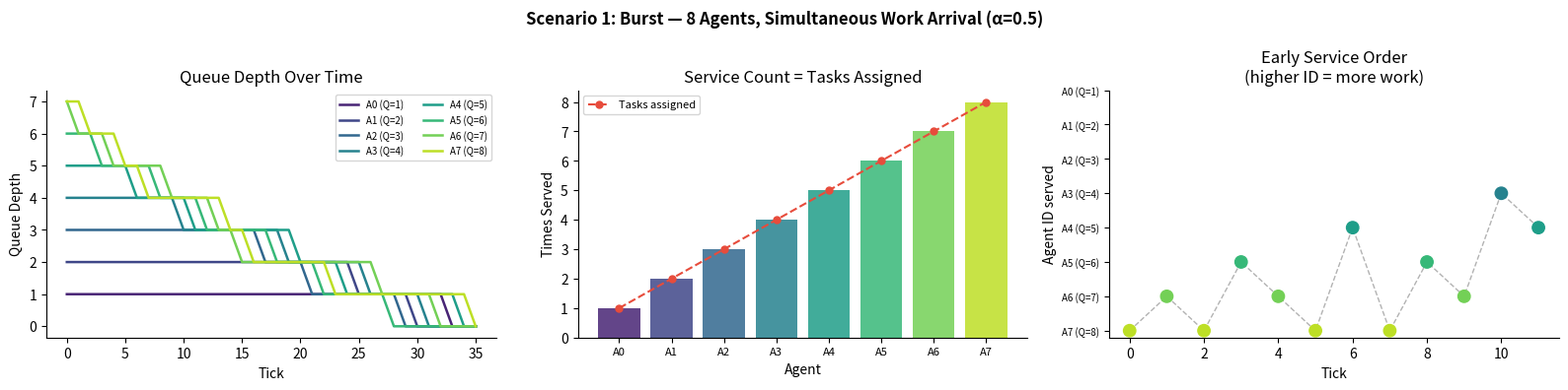
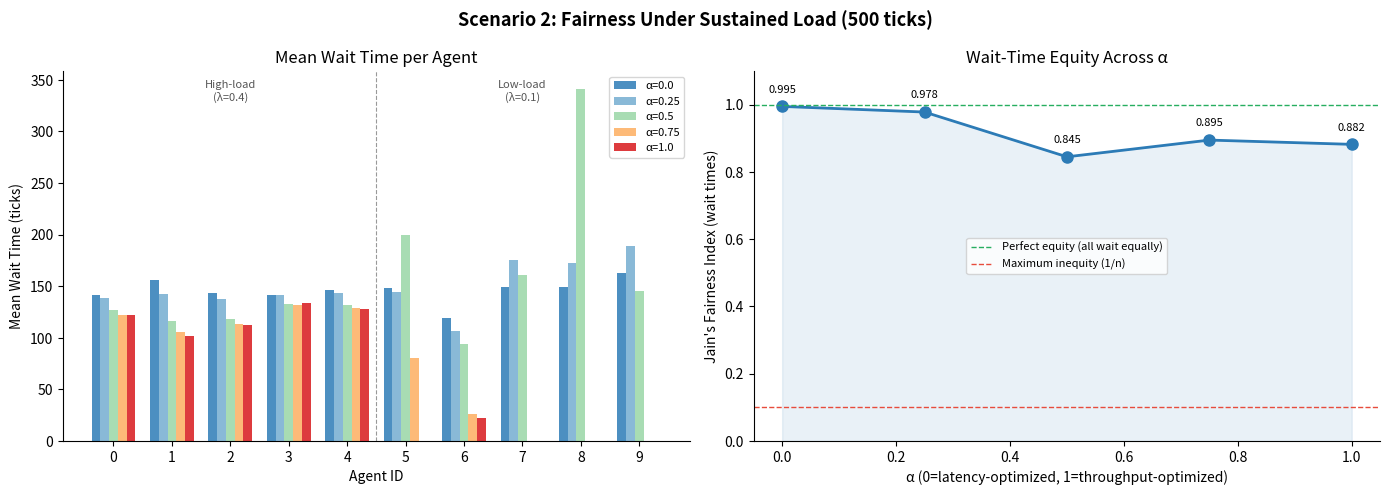
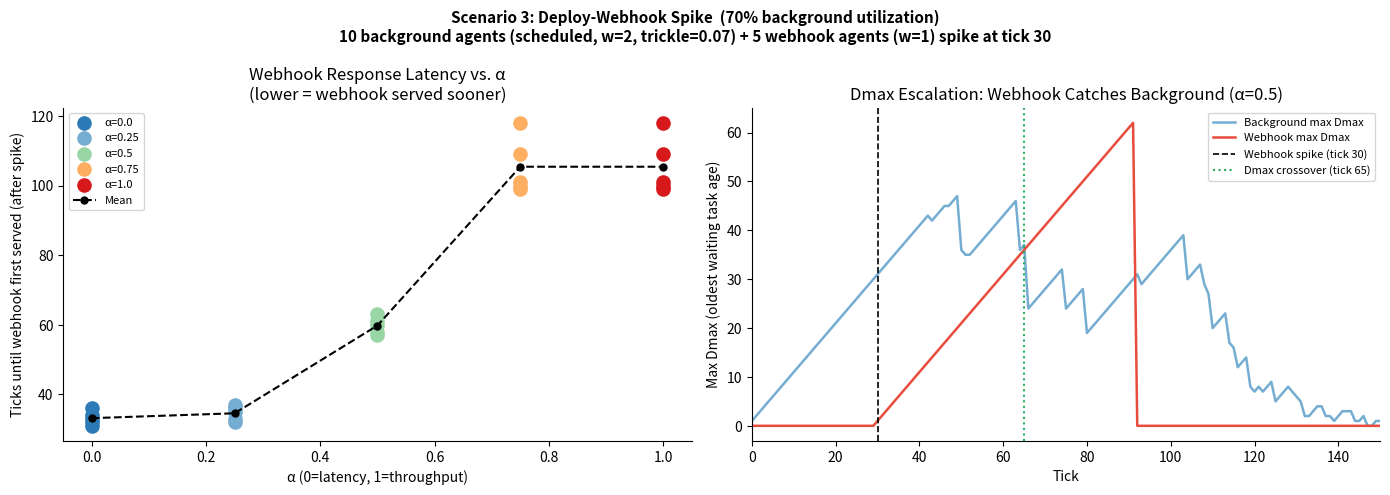

Write the Python code that produced these figures, in order.
import copy
import random
from collections import defaultdict
from dataclasses import dataclass, field
from typing import Dict, List, Optional

import matplotlib.pyplot as plt
import numpy as np

plt.rcParams['figure.dpi'] = 120
plt.rcParams['axes.spines.top'] = False
plt.rcParams['axes.spines.right'] = False

@dataclass
class Task:
    task_id: int
    weight: float       # normalized cost: 1=cheap, 2=medium, 3=expensive
    arrival_tick: int
    age: int = 0        # ticks spent waiting — incremented each tick
    task_type: str = "default"


@dataclass
class Agent:
    agent_id: int
    name: str = ""
    agent_type: str = "default"
    tasks: List[Task] = field(default_factory=list)
    completed_tasks: List[Task] = field(default_factory=list)

    @property
    def queue_depth_weighted(self) -> float:
        """Qi: sum of task weights in queue."""
        return sum(t.weight for t in self.tasks)

    @property
    def dmax(self) -> float:
        """Dmax_i: age of the oldest waiting task."""
        return max((t.age for t in self.tasks), default=0.0)

    def serve_oldest_task(self) -> Optional[Task]:
        """Serve the task that has waited longest (maximizes Dmax reduction)."""
        if not self.tasks:
            return None
        oldest = max(self.tasks, key=lambda t: t.age)
        self.tasks.remove(oldest)
        self.completed_tasks.append(oldest)
        return oldest


class LOCOScheduler:
    """
    Load-Conscious Orchestration scheduler.

    Each tick:
      1. Accept new task arrivals
      2. Compute L(i) for all agents with non-empty queues
      3. Grant resource to highest L(i) — random coin flip on ties (CRothers)
      4. Serve one task from the selected agent
      5. Age all remaining waiting tasks
    """

    def __init__(self, agents: List[Agent], alpha: float = 0.5, seed: int = 42):
        self.agents = agents
        self.alpha = alpha
        self.rng = random.Random(seed)
        self.tick = 0
        self.history: List[Dict] = []
        self._task_counter = 0

    def new_task(self, weight: float = 1.0, task_type: str = "default") -> Task:
        t = Task(
            task_id=self._task_counter,
            weight=weight,
            arrival_tick=self.tick,
            task_type=task_type
        )
        self._task_counter += 1
        return t

    def compute_load_scores(self) -> Dict[int, float]:
        """L(i) = alpha*(Qi/max Qj) + (1-alpha)*(Dmax_i/max Dmax_j)"""
        active = [a for a in self.agents if a.tasks]
        if not active:
            return {}

        q_vals = {a.agent_id: a.queue_depth_weighted for a in active}
        d_vals = {a.agent_id: a.dmax for a in active}

        max_q = max(q_vals.values()) or 1.0
        max_d = max(d_vals.values()) or 1.0

        return {
            a.agent_id: (
                self.alpha * (q_vals[a.agent_id] / max_q) +
                (1 - self.alpha) * (d_vals[a.agent_id] / max_d)
            )
            for a in active
        }

    def select_agent(self, scores: Dict[int, float]) -> Optional[Agent]:
        """Highest score wins; random tie-break (CRothers from thesis)."""
        if not scores:
            return None
        max_score = max(scores.values())
        candidates = [a for a in self.agents if scores.get(a.agent_id) == max_score]
        return self.rng.choice(candidates)

    def step(self, arrivals: Dict[int, List[Task]] = None):
        """Run one simulation tick. Returns (served_agent, served_task)."""
        if arrivals:
            for agent_id, tasks in arrivals.items():
                agent = next(a for a in self.agents if a.agent_id == agent_id)
                for task in tasks:
                    agent.tasks.append(task)

        scores = self.compute_load_scores()
        served_agent = self.select_agent(scores)
        served_task = served_agent.serve_oldest_task() if served_agent else None

        for agent in self.agents:
            for task in agent.tasks:
                task.age += 1

        self.history.append({
            'tick': self.tick,
            'scores': copy.copy(scores),
            'served_agent_id': served_agent.agent_id if served_agent else None,
            'served_agent_type': served_agent.agent_type if served_agent else None,
            'served_task_age': served_task.age if served_task else None,
            'queue_depths': {a.agent_id: len(a.tasks) for a in self.agents},
            'dmax_vals': {a.agent_id: a.dmax for a in self.agents},
        })

        self.tick += 1
        return served_agent, served_task

    def total_tasks_remaining(self) -> int:
        return sum(len(a.tasks) for a in self.agents)

    def mean_wait_time(self, agent_id: int) -> float:
        agent = next(a for a in self.agents if a.agent_id == agent_id)
        if not agent.completed_tasks:
            return 0.0
        return float(np.mean([t.age for t in agent.completed_tasks]))


def jains_fairness(values: List[float]) -> float:
    """Jain's fairness index on wait times. 1.0 = all agents wait equally."""
    values = [v for v in values if v > 0]
    if not values:
        return 1.0
    n = len(values)
    return (sum(values) ** 2) / (n * sum(v ** 2 for v in values))


print("Scheduler loaded.")

N_AGENTS = 8
agents_s1 = [Agent(agent_id=i, name=f"Agent-{i}") for i in range(N_AGENTS)]
sched_s1 = LOCOScheduler(agents_s1, alpha=0.5, seed=42)

# At tick 0: agent i receives (i+1) tasks, all weight=1
burst_arrivals = {
    i: [sched_s1.new_task(weight=1.0) for _ in range(i + 1)]
    for i in range(N_AGENTS)
}
sched_s1.step(arrivals=burst_arrivals)

# Run until all tasks cleared
while sched_s1.total_tasks_remaining() > 0:
    sched_s1.step()

total_ticks = sched_s1.tick
print(f"All tasks cleared in {total_ticks} ticks (expected: {N_AGENTS*(N_AGENTS+1)//2})")

# First 10 service decisions — should favour high-queue agents
print("\nFirst 10 service decisions (agent served → queue depth at that tick):")
for h in sched_s1.history[:10]:
    aid = h['served_agent_id']
    q = h['queue_depths'].get(aid, 0) + 1  # +1 because task was already removed
    score = h['scores'].get(aid, 0)
    print(f"  tick {h['tick']:2d}: Agent-{aid} (Q before serve ≈ {q}, L={score:.3f})")

fig, axes = plt.subplots(1, 3, figsize=(16, 4))
fig.suptitle(
    "Scenario 1: Burst — 8 Agents, Simultaneous Work Arrival (α=0.5)",
    fontsize=12, fontweight='bold',
)

colors = plt.cm.viridis(np.linspace(0.1, 0.9, N_AGENTS))
ticks_s1 = [h['tick'] for h in sched_s1.history]

# --- Plot 1: Queue depth over time ---
ax = axes[0]
for i, agent in enumerate(agents_s1):
    depths = [h['queue_depths'][agent.agent_id] for h in sched_s1.history]
    ax.plot(ticks_s1, depths, label=f"A{i} (Q={i+1})", color=colors[i], linewidth=1.8)
ax.set_xlabel("Tick")
ax.set_ylabel("Queue Depth")
ax.set_title("Queue Depth Over Time")
ax.legend(fontsize=7, ncol=2)

# --- Plot 2: Service frequency per agent ---
ax = axes[1]
service_counts = defaultdict(int)
for h in sched_s1.history:
    if h['served_agent_id'] is not None:
        service_counts[h['served_agent_id']] += 1

x = np.arange(N_AGENTS)
ax.bar(x, [service_counts[i] for i in range(N_AGENTS)], color=colors, alpha=0.85)
ax.plot(x, [i+1 for i in range(N_AGENTS)], 'o--', color='#e74c3c',
        label='Tasks assigned', linewidth=1.5, markersize=5)
ax.set_xlabel("Agent")
ax.set_ylabel("Times Served")
ax.set_title("Service Count = Tasks Assigned")
ax.set_xticks(x)
ax.set_xticklabels([f"A{i}" for i in range(N_AGENTS)], fontsize=8)
ax.legend(fontsize=8)

# --- Plot 3: Early priority ordering (first 12 ticks) ---
ax = axes[2]
early_ticks = sched_s1.history[:12]
served_ids = [h['served_agent_id'] for h in early_ticks]
tick_nums = [h['tick'] for h in early_ticks]
ax.scatter(tick_nums, served_ids, c=[colors[i] for i in served_ids], s=80, zorder=3)
ax.plot(tick_nums, served_ids, 'k--', alpha=0.3, linewidth=1)
ax.set_xlabel("Tick")
ax.set_ylabel("Agent ID served")
ax.set_title("Early Service Order\n(higher ID = more work)")
ax.set_yticks(range(N_AGENTS))
ax.set_yticklabels([f"A{i} (Q={i+1})" for i in range(N_AGENTS)], fontsize=7)
ax.invert_yaxis()

plt.tight_layout()
plt.savefig("scenario1_burst.png", bbox_inches='tight')
plt.show()
print("Service counts:", dict(sorted(service_counts.items())))

N_TICKS = 500
N_AGENTS_S2 = 10
ALPHA_VALUES = [0.0, 0.25, 0.5, 0.75, 1.0]
arrival_rates = [0.4] * 5 + [0.1] * 5

results_s2 = {}  # alpha -> {agent_id -> mean wait time}
completions_s2 = {}  # alpha -> {agent_id -> count}

for alpha in ALPHA_VALUES:
    agents = [Agent(agent_id=i) for i in range(N_AGENTS_S2)]
    sched = LOCOScheduler(agents, alpha=alpha, seed=42)
    rng = np.random.default_rng(seed=42)

    for t in range(N_TICKS):
        arrivals = {}
        for i, rate in enumerate(arrival_rates):
            n_new = rng.poisson(rate)
            if n_new > 0:
                arrivals[i] = [sched.new_task(weight=1.0) for _ in range(n_new)]
        sched.step(arrivals=arrivals)

    mean_waits = {i: sched.mean_wait_time(i) for i in range(N_AGENTS_S2)}
    completions = {i: len(agents[i].completed_tasks) for i in range(N_AGENTS_S2)}
    results_s2[alpha] = mean_waits
    completions_s2[alpha] = completions

    min_completions = min(completions.values())
    fairness = jains_fairness(list(mean_waits.values()))
    print(
        f"α={alpha:.2f} | "
        f"wait high-load: {np.mean([mean_waits[i] for i in range(5)]):.1f} | "
        f"wait low-load: {np.mean([mean_waits[i] for i in range(5,10)]):.1f} | "
        f"min completions: {min_completions} | "
        f"Jain's(wait): {fairness:.3f}"
    )

fig, axes = plt.subplots(1, 2, figsize=(14, 5))
fig.suptitle(
    "Scenario 2: Fairness Under Sustained Load (500 ticks)",
    fontsize=13, fontweight='bold',
)

alpha_colors = ['#2c7bb6', '#74add1', '#99d6a6', '#fdae61', '#d7191c']

# --- Plot 1: Mean wait time by agent across alpha ---
ax = axes[0]
x = np.arange(N_AGENTS_S2)
width = 0.15
for idx, alpha in enumerate(ALPHA_VALUES):
    waits = [results_s2[alpha][i] for i in range(N_AGENTS_S2)]
    ax.bar(x + (idx - 2) * width, waits, width,
           label=f"α={alpha}", color=alpha_colors[idx], alpha=0.85)

ax.axvline(x=4.5, color='black', linestyle='--', linewidth=0.8, alpha=0.4)
ax.text(2.0, ax.get_ylim()[1] * 0.92, 'High-load\n(λ=0.4)', ha='center', fontsize=8, color='#555')
ax.text(7.0, ax.get_ylim()[1] * 0.92, 'Low-load\n(λ=0.1)', ha='center', fontsize=8, color='#555')
ax.set_xlabel("Agent ID")
ax.set_ylabel("Mean Wait Time (ticks)")
ax.set_title("Mean Wait Time per Agent")
ax.set_xticks(x)
ax.legend(fontsize=8)

# --- Plot 2: Jain's fairness of wait times across alpha ---
ax = axes[1]
fairness_scores = [
    jains_fairness(list(results_s2[alpha].values()))
    for alpha in ALPHA_VALUES
]
ax.plot(ALPHA_VALUES, fairness_scores, 'o-', color='#2c7bb6', linewidth=2, markersize=8)
ax.fill_between(ALPHA_VALUES, fairness_scores, alpha=0.1, color='#2c7bb6')
ax.axhline(
    y=1.0, color='#27ae60', linestyle='--',
    linewidth=1, label='Perfect equity (all wait equally)',
)
ax.axhline(
    y=1/N_AGENTS_S2, color='#e74c3c', linestyle='--',
    linewidth=1, label='Maximum inequity (1/n)',
)

for a, f in zip(ALPHA_VALUES, fairness_scores):
    ax.annotate(f"{f:.3f}", (a, f), textcoords="offset points", xytext=(0, 10),
                ha='center', fontsize=8)

ax.set_xlabel("α (0=latency-optimized, 1=throughput-optimized)")
ax.set_ylabel("Jain's Fairness Index (wait times)")
ax.set_title("Wait-Time Equity Across α")
ax.set_xlim(-0.05, 1.05)
ax.set_ylim(0, 1.1)
ax.legend(fontsize=8)

plt.tight_layout()
plt.savefig("scenario2_fairness.png", bbox_inches='tight')
plt.show()

SPIKE_TICK = 30
N_BACKGROUND = 10
N_WEBHOOKS = 5
RUN_TICKS = 250
ALPHA_VALUES_S3 = [0.0, 0.25, 0.5, 0.75, 1.0]

# System capacity check:
# Arrival rate: 10 agents * 0.07 = 0.7 tasks/tick
# Service rate: 1 task/tick  =>  ~70% utilization, sustainable
TRICKLE_RATE = 0.07
INIT_TASKS = 4  # tasks pre-loaded per background agent at tick 0

results_s3 = {}  # alpha -> {agent_id -> ticks after spike until first served}

for alpha in ALPHA_VALUES_S3:
    bg_agents = [Agent(agent_id=i, agent_type="scheduled") for i in range(N_BACKGROUND)]
    wh_agents = [Agent(agent_id=N_BACKGROUND + i, agent_type="webhook") for i in range(N_WEBHOOKS)]
    sched = LOCOScheduler(bg_agents + wh_agents, alpha=alpha, seed=42)
    rng = np.random.default_rng(seed=42)

    # Pre-load background agents: INIT_TASKS each at tick 0
    initial_arrivals = {
        i: [sched.new_task(weight=2.0, task_type="scheduled") for _ in range(INIT_TASKS)]
        for i in range(N_BACKGROUND)
    }
    sched.step(arrivals=initial_arrivals)

    webhook_first_serve: Dict[int, int] = {}

    for t in range(1, RUN_TICKS):
        arrivals = {}
        for i in range(N_BACKGROUND):
            if rng.random() < TRICKLE_RATE:
                arrivals[i] = [sched.new_task(weight=2.0, task_type="scheduled")]
        if t == SPIKE_TICK:
            for i in range(N_WEBHOOKS):
                arrivals[N_BACKGROUND + i] = [sched.new_task(weight=1.0, task_type="webhook")]

        served_agent, _ = sched.step(arrivals=arrivals)
        if served_agent and served_agent.agent_type == "webhook":
            if served_agent.agent_id not in webhook_first_serve:
                webhook_first_serve[served_agent.agent_id] = sched.tick

    wait_after_spike = {aid: tick - SPIKE_TICK for aid, tick in webhook_first_serve.items()}
    results_s3[alpha] = wait_after_spike

    n_served = len(wait_after_spike)
    avg_wait = np.mean(list(wait_after_spike.values())) if wait_after_spike else float('inf')
    print(
        f"α={alpha:.2f} | webhooks served: {n_served}/{N_WEBHOOKS}"
        f" | avg ticks after spike: {avg_wait:.1f}"
    )

fig, axes = plt.subplots(1, 2, figsize=(14, 5))
fig.suptitle(
    f"Scenario 3: Deploy-Webhook Spike  (70% background utilization)\n"
    f"{N_BACKGROUND} background agents (scheduled, w=2, trickle={TRICKLE_RATE}) "
    f"+ {N_WEBHOOKS} webhook agents (w=1) spike at tick {SPIKE_TICK}",
    fontsize=11, fontweight='bold'
)

alpha_colors = ['#2c7bb6', '#74add1', '#99d6a6', '#fdae61', '#d7191c']

# --- Plot 1: Webhook wait time by alpha ---
ax = axes[0]
mean_waits_s3 = []
for idx, alpha in enumerate(ALPHA_VALUES_S3):
    waits = list(results_s3[alpha].values())
    if waits:
        ax.scatter([alpha] * len(waits), waits,
                   color=alpha_colors[idx], s=90, zorder=4, label=f"α={alpha}")
    mean_waits_s3.append(np.mean(waits) if waits else RUN_TICKS)

ax.plot(ALPHA_VALUES_S3, mean_waits_s3, 'k--o', linewidth=1.5, markersize=5,
        label='Mean', zorder=5)
ax.set_xlabel("α (0=latency, 1=throughput)")
ax.set_ylabel("Ticks until webhook first served (after spike)")
ax.set_title("Webhook Response Latency vs. α\n(lower = webhook served sooner)")
ax.legend(fontsize=8)

# --- Plot 2: Dmax evolution (alpha=0.5) ---
ax = axes[1]

bg_agents2 = [Agent(agent_id=i, agent_type="scheduled") for i in range(N_BACKGROUND)]
wh_agents2 = [Agent(agent_id=N_BACKGROUND+i, agent_type="webhook") for i in range(N_WEBHOOKS)]
sched2 = LOCOScheduler(bg_agents2 + wh_agents2, alpha=0.5, seed=42)
rng2 = np.random.default_rng(seed=42)

sched2.step(arrivals={
    i: [sched2.new_task(weight=2.0, task_type="scheduled") for _ in range(INIT_TASKS)]
    for i in range(N_BACKGROUND)
})

for t in range(1, RUN_TICKS):
    arrivals2 = {}
    for i in range(N_BACKGROUND):
        if rng2.random() < TRICKLE_RATE:
            arrivals2[i] = [sched2.new_task(weight=2.0, task_type="scheduled")]
    if t == SPIKE_TICK:
        for i in range(N_WEBHOOKS):
            arrivals2[N_BACKGROUND + i] = [sched2.new_task(weight=1.0, task_type="webhook")]
    sched2.step(arrivals=arrivals2)

ticks_plot = [h['tick'] for h in sched2.history]
bg_dmax = [max((h['dmax_vals'].get(i, 0) for i in range(N_BACKGROUND)), default=0)
           for h in sched2.history]
wh_dmax = [max((h['dmax_vals'].get(N_BACKGROUND+i, 0) for i in range(N_WEBHOOKS)), default=0)
           for h in sched2.history]

ax.plot(ticks_plot, bg_dmax, color='#74add1', linewidth=1.8, label='Background max Dmax')
ax.plot(ticks_plot, wh_dmax, color='#e74c3c', linewidth=1.8, label='Webhook max Dmax')
ax.axvline(x=SPIKE_TICK, color='black', linestyle='--', linewidth=1.2,
           label=f'Webhook spike (tick {SPIKE_TICK})')

# Mark first crossover point after spike
crossover_tick = None
for i in range(len(ticks_plot) - 1):
    if ticks_plot[i] > SPIKE_TICK and wh_dmax[i] > 0:
        if bg_dmax[i] >= wh_dmax[i] and bg_dmax[i+1] < wh_dmax[i+1]:
            crossover_tick = ticks_plot[i]
            ax.axvline(x=crossover_tick, color='#27ae60', linestyle=':', linewidth=1.5,
                       label=f'Dmax crossover (tick {crossover_tick})')
            break

ax.set_xlabel("Tick")
ax.set_ylabel("Max Dmax (oldest waiting task age)")
ax.set_title("Dmax Escalation: Webhook Catches Background (α=0.5)")
ax.legend(fontsize=8)
ax.set_xlim(0, min(150, RUN_TICKS))  # zoom in to crossover region

plt.tight_layout()
plt.savefig("scenario3_spike.png", bbox_inches='tight')
plt.show()

print(f"\nCrossover tick: {crossover_tick}")
print(
    "Mean webhook wait by α:",
    {a: f"{np.mean(list(results_s3[a].values())):.0f}"
     if results_s3[a] else "∞"
     for a in ALPHA_VALUES_S3},
)
